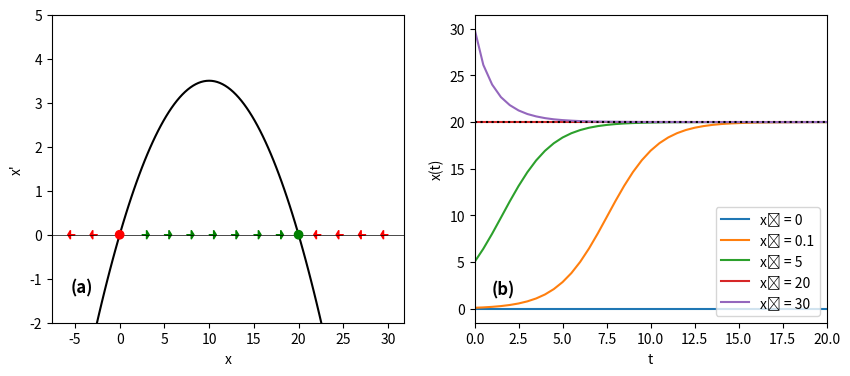

The script that saved this image: (Note: this script raises an exception after producing the figure.)
import matplotlib.pyplot as plt
from scipy import integrate
import numpy as np


def verhulst(x, r, k):
    
    dxdt = r * x *(1-x/k)

    return dxdt

def generate_path(home_folder= 'C:/Users/<user>/', subfolder='/Documents/', basename='output', extension='txt'):
    # creates the path to store the data. Note that the data is not stored in the code repo directory.
    # uses the method Path.home() to find the home directory in any OS
    output_folder = home_folder + subfolder  # appends a subdirectory within it.
    filename = basename + '.' + extension  # defines the filename the output is to be saved in
    output_path = output_folder + filename  # creates the output path
    return output_path


def main():
    start     = 0
    stop      = 50
    numpoints = 101
    r = 0.7
    k = 20
    initial_conditions = [0,0.1, 5, 20, 30]  # different starting values

    x = np.linspace(-5,25,numpoints,endpoint=True)
    dxdt = verhulst(x, r, k)

    plt.figure(figsize=(10,4))
    plt.subplot(1,2,1)
    plt.axhline(0, color='k', linewidth=0.5)
    plt.ylim(-2,5)
    for xi in np.linspace(-5, 30, 15):
        dxi = verhulst(xi, r, k)
        if dxi > 0:
            plt.arrow(xi, 0, 0.5, 0, head_width=0.2, color="green")
        elif dxi < 0:
            plt.arrow(xi, 0, -0.5, 0, head_width=0.2, color="red")
    plt.scatter([0, 20], [0, 0], color=["red", "green"], zorder=4)
    plt.xlabel("x")
    plt.ylabel("x'")
    plt.text(-5.5, -1, "(a)", fontsize=12, 
    fontweight='bold', va='top', ha='left')
    plt.plot(x,dxdt,color="k")

    lfun = lambda t, x: verhulst(x, r, k)
    t = np.linspace(start, stop, numpoints)

    

    plt.subplot(1,2,2)
    
    for x0 in initial_conditions:
        result = integrate.solve_ivp(fun=lfun,
                                    t_span=(start, stop),
                                    y0=[x0],
                                    method="RK45",
                                    t_eval=t)
        plt.plot(result.t, result.y[0], label=f"x₀ = {x0}")

    plt.axhline(y=k, color="k", linestyle=":")
    plt.xlim(0,20)
    plt.xlabel("t")
    plt.ylabel("x(t)")
    plt.text(1, 3, "(b)", fontsize=12, 
    fontweight='bold', va='top', ha='left')
    plt.legend()
    
        # creates the path to store the data. Note that the data is not stored in the code repo directory.
    filename = generate_path(basename='G4-Graph', extension='svg')  # uses the function defined above

    # saves and displays the file
    plt.savefig(filename, bbox_inches='tight')
    print("Output file saved to {}.".format(filename))
    
    plt.show()

# if this is the module called directly, then execute the main function, otherwise only define it
if __name__ == '__main__':
    main()